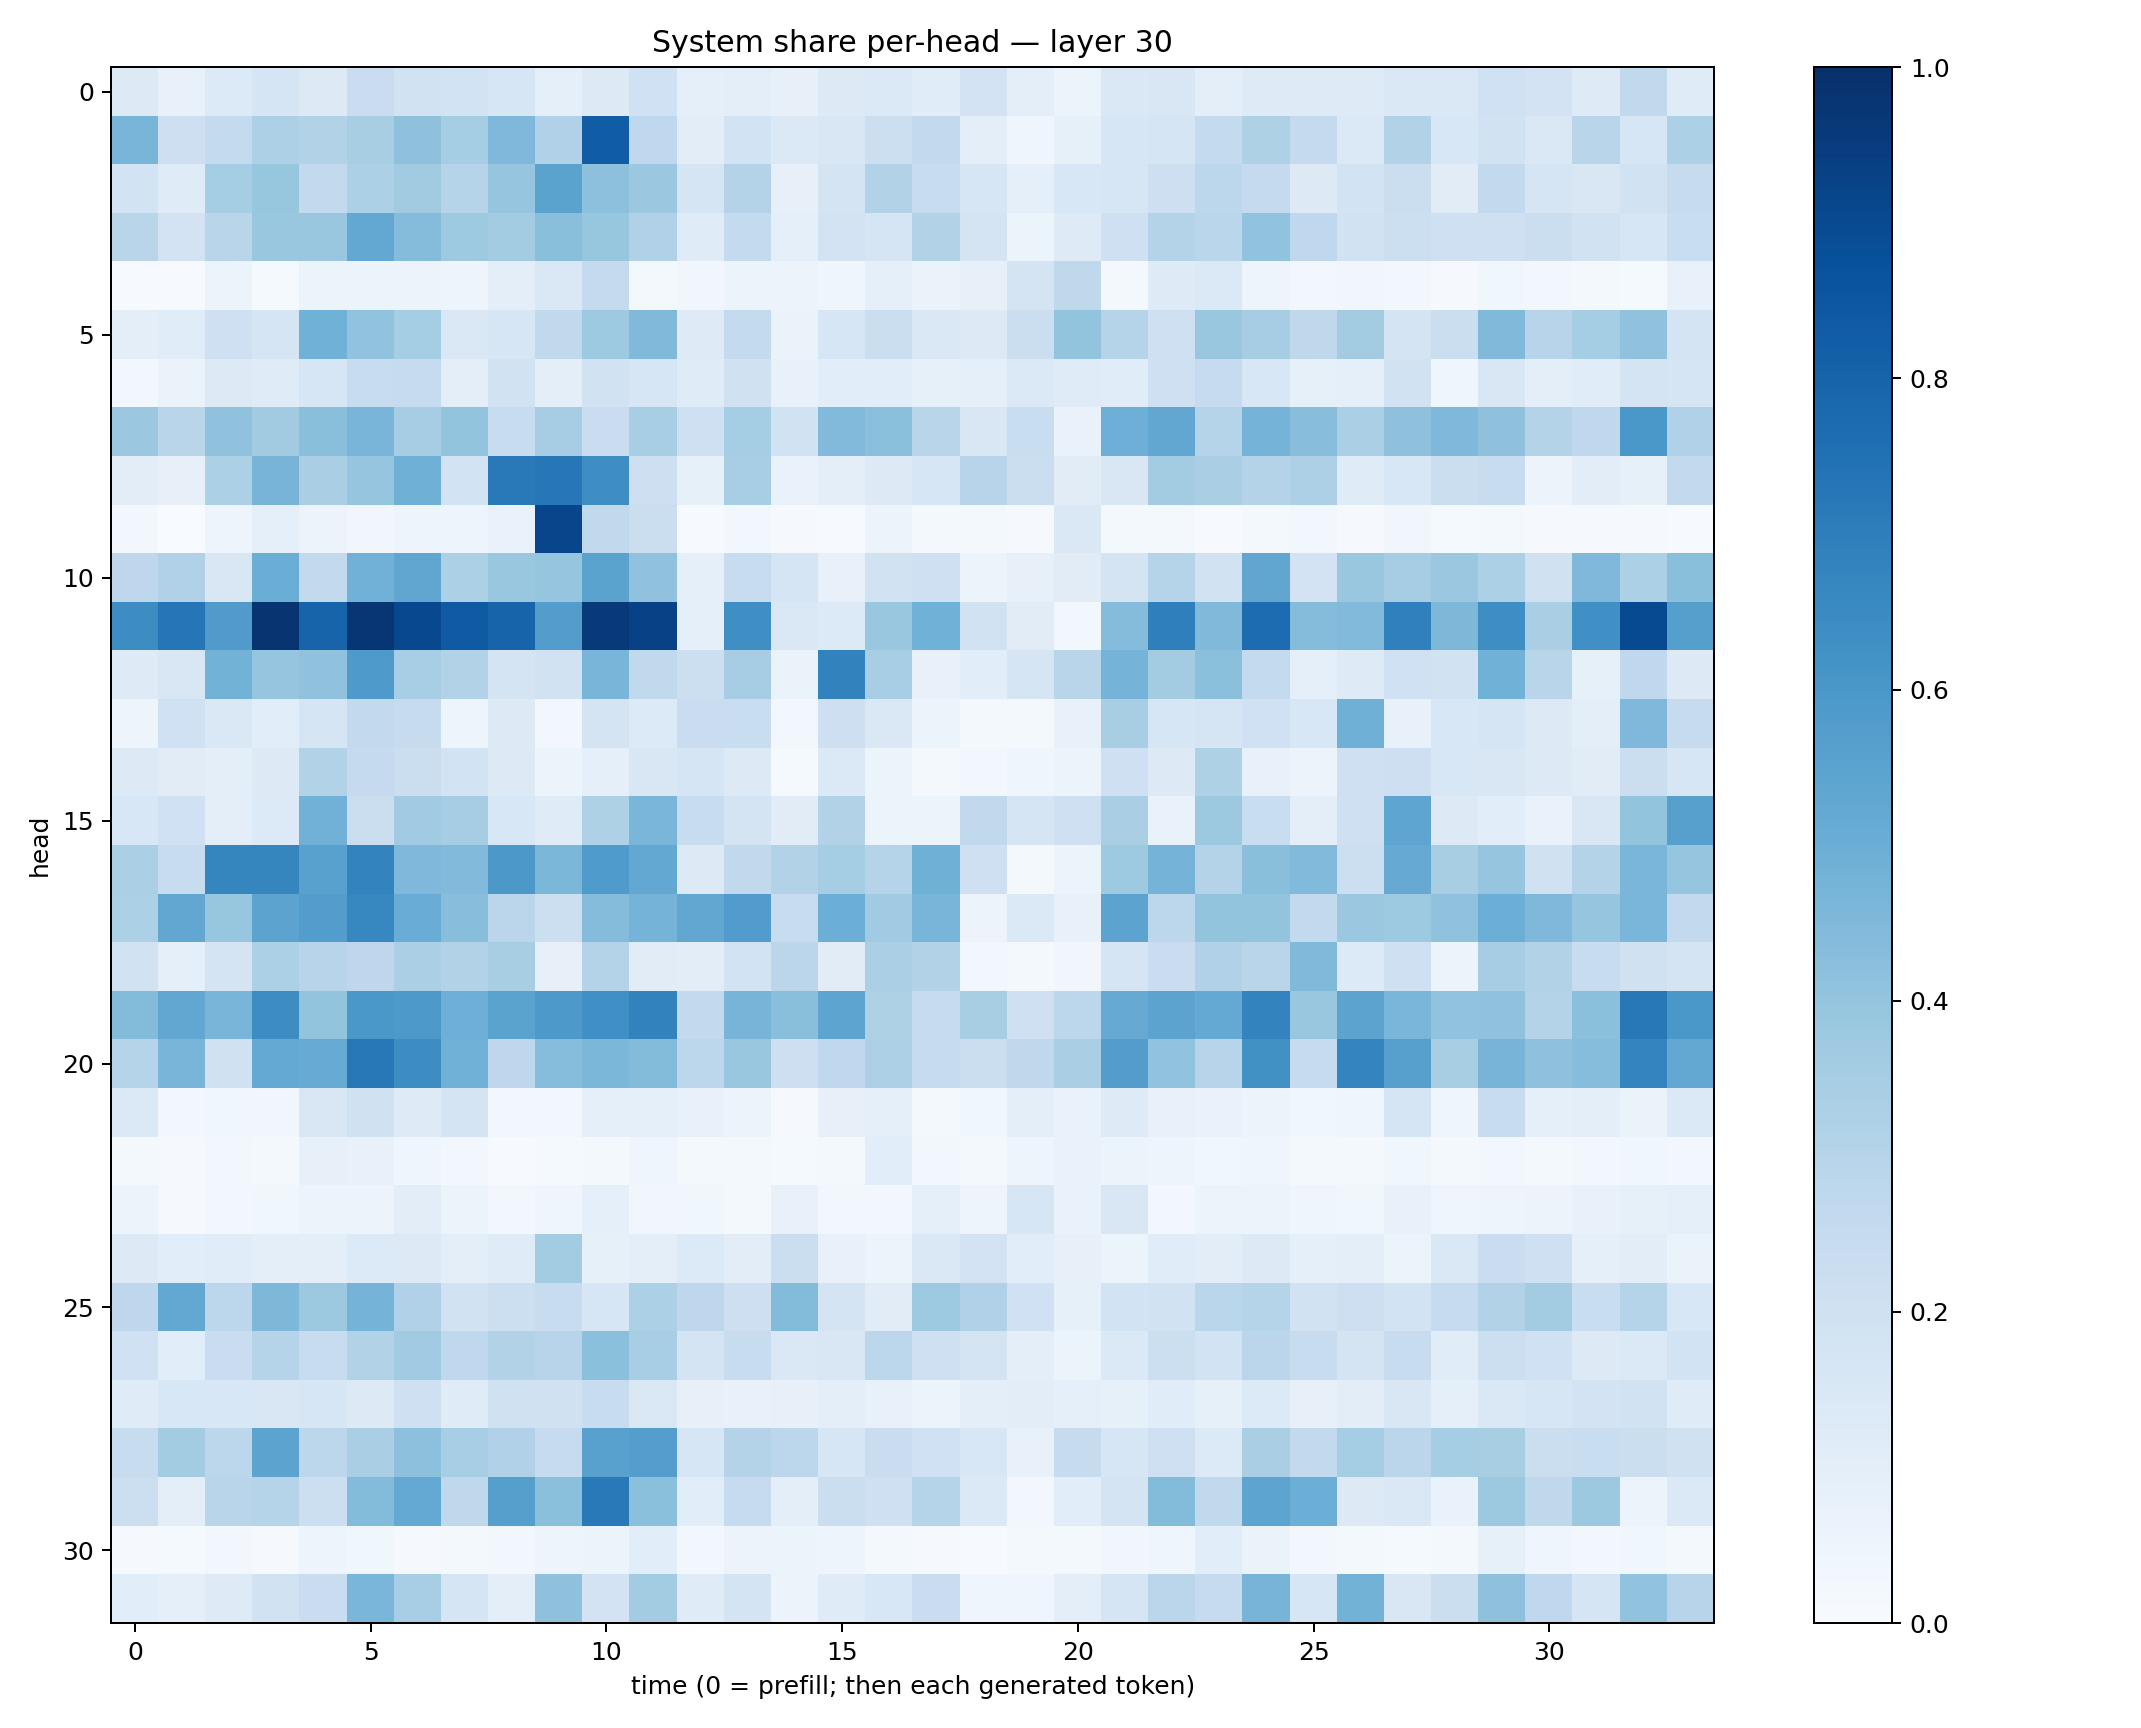

Values plotted in this chart, from the file beside it:
0.13229208, 0.07659127, 0.13504055, 0.16907795, 0.12829135, 0.23012824, 0.19467457, 0.18702288, 0.1572748, 0.09334189, 0.13005929, 0.20299205, 0.08770142, 0.10072016, 0.08047507, 0.12762626, 0.13983536, 0.116229616, 0.18245324, 0.09503909, 0.053943202, 0.14544377, 0.15222435, 0.101059854
0.4671, 0.2146, 0.2552, 0.3272, 0.3101, 0.3408, 0.4138, 0.3534, 0.4521, 0.317, 0.8257, 0.2678, 0.1041, 0.1862, 0.1399, 0.1493, 0.2168, 0.2582, 0.1014, 0.04191, 0.08282, 0.1579, 0.1679, 0.2541
0.1836, 0.1186, 0.3519, 0.3942, 0.2592, 0.3319, 0.3594, 0.2991, 0.3972, 0.5506, 0.4147, 0.3804, 0.1671, 0.3067, 0.07884, 0.1723, 0.3113, 0.2374, 0.1627, 0.08791, 0.1534, 0.1595, 0.211, 0.2799
0.2921, 0.1808, 0.292, 0.3903, 0.388, 0.5261, 0.4345, 0.3722, 0.3568, 0.4246, 0.3919, 0.3164, 0.1208, 0.2565, 0.09354, 0.1815, 0.1676, 0.3102, 0.1767, 0.05359, 0.1217, 0.2092, 0.3078, 0.2874
0.006875, 0.004663, 0.0596, 0.01455, 0.05309, 0.05988, 0.05475, 0.04727, 0.1009, 0.1473, 0.2507, 0.02073, 0.0329, 0.05433, 0.05596, 0.04444, 0.08636, 0.06475, 0.08199, 0.1746, 0.2709, 0.01657, 0.1212, 0.1396
0.09693, 0.1144, 0.2086, 0.1657, 0.4872, 0.4027, 0.3537, 0.148, 0.1584, 0.2643, 0.3731, 0.4456, 0.1227, 0.2554, 0.06612, 0.1598, 0.2257, 0.1446, 0.1276, 0.2212, 0.4004, 0.2971, 0.2051, 0.3853
0.02626, 0.06447, 0.1286, 0.1204, 0.1616, 0.2381, 0.2461, 0.09777, 0.1916, 0.09759, 0.1919, 0.1635, 0.118, 0.1972, 0.07493, 0.1056, 0.1092, 0.08339, 0.08836, 0.1381, 0.1185, 0.116, 0.2105, 0.248
0.3815, 0.2892, 0.4082, 0.3626, 0.4234, 0.465, 0.3508, 0.3996, 0.2368, 0.3487, 0.2287, 0.3445, 0.2051, 0.3545, 0.1937, 0.4442, 0.4208, 0.2922, 0.1517, 0.2311, 0.06792, 0.4941, 0.5282, 0.298
0.1042, 0.07953, 0.3291, 0.4706, 0.3359, 0.3967, 0.4919, 0.1859, 0.7159, 0.7233, 0.637, 0.2125, 0.08455, 0.3444, 0.06805, 0.09414, 0.1281, 0.1573, 0.295, 0.2188, 0.1132, 0.1521, 0.3563, 0.3379
0.02788, 0.001993, 0.04858, 0.09137, 0.05779, 0.03495, 0.04701, 0.0483, 0.06862, 0.9142, 0.263, 0.2194, 0.007102, 0.02883, 0.01057, 0.006498, 0.05095, 0.01797, 0.02011, 0.01006, 0.1432, 0.02229, 0.01566, 0.004439
0.2764, 0.319, 0.1496, 0.502, 0.2593, 0.4825, 0.5324, 0.329, 0.3888, 0.3954, 0.5475, 0.4098, 0.0918, 0.2366, 0.1717, 0.07579, 0.1906, 0.2082, 0.0614, 0.0804, 0.1129, 0.1791, 0.2995, 0.19
0.6425, 0.7303, 0.5799, 0.9791, 0.7986, 0.9757, 0.9033, 0.8366, 0.7998, 0.5726, 0.9627, 0.9321, 0.09112, 0.6348, 0.1406, 0.1364, 0.3866, 0.4875, 0.1947, 0.1129, 0.02945, 0.4364, 0.6931, 0.4489
0.1231, 0.1514, 0.4798, 0.3948, 0.4096, 0.5871, 0.346, 0.3113, 0.175, 0.1876, 0.4663, 0.2644, 0.2171, 0.3483, 0.06562, 0.6836, 0.3438, 0.07336, 0.1066, 0.1649, 0.2892, 0.474, 0.3565, 0.418
0.04739, 0.2015, 0.1412, 0.1079, 0.1687, 0.2587, 0.2454, 0.05074, 0.1298, 0.02549, 0.1748, 0.1355, 0.2274, 0.2323, 0.02823, 0.2117, 0.1409, 0.05223, 0.02306, 0.02115, 0.0776, 0.34, 0.1631, 0.1713
0.1273, 0.1104, 0.09712, 0.1311, 0.3113, 0.2535, 0.2223, 0.1838, 0.1262, 0.05314, 0.09303, 0.1494, 0.1647, 0.1278, 0.0145, 0.1391, 0.06181, 0.01581, 0.02574, 0.04345, 0.06114, 0.2051, 0.1324, 0.3226
0.1561, 0.203, 0.09955, 0.133, 0.4835, 0.2211, 0.3643, 0.3495, 0.1535, 0.1185, 0.321, 0.4636, 0.2362, 0.1728, 0.1124, 0.3089, 0.06124, 0.05191, 0.265, 0.1649, 0.2073, 0.3387, 0.06901, 0.3773
0.3352, 0.2399, 0.67, 0.668, 0.5573, 0.6783, 0.4501, 0.443, 0.5956, 0.4583, 0.5821, 0.5241, 0.1295, 0.2628, 0.3125, 0.3518, 0.3008, 0.4893, 0.2101, 0.02312, 0.05914, 0.3722, 0.4745, 0.3077
0.3317, 0.5279, 0.3926, 0.544, 0.5737, 0.6659, 0.5069, 0.4292, 0.2836, 0.2155, 0.4368, 0.4757, 0.5303, 0.5772, 0.2359, 0.497, 0.3655, 0.4683, 0.0579, 0.1402, 0.07398, 0.5458, 0.2802, 0.4018
0.1925, 0.09288, 0.1769, 0.3307, 0.2939, 0.2739, 0.3356, 0.3094, 0.3411, 0.08087, 0.3062, 0.1128, 0.1022, 0.1868, 0.2833, 0.1122, 0.3328, 0.3152, 0.0282, 0.02272, 0.03231, 0.1688, 0.2274, 0.3167
0.4394, 0.5276, 0.466, 0.6426, 0.3988, 0.6008, 0.5899, 0.494, 0.55, 0.5924, 0.632, 0.6812, 0.2583, 0.4714, 0.4257, 0.5392, 0.3229, 0.243, 0.3437, 0.2101, 0.2802, 0.5121, 0.5448, 0.5227
0.2971, 0.4686, 0.1984, 0.5224, 0.5103, 0.721, 0.6419, 0.4855, 0.2748, 0.4323, 0.4574, 0.4401, 0.2807, 0.3866, 0.2137, 0.2657, 0.325, 0.2488, 0.2245, 0.2721, 0.3388, 0.5729, 0.4057, 0.2935
0.1388, 0.02411, 0.03774, 0.03455, 0.1517, 0.1966, 0.1219, 0.1792, 0.02467, 0.02512, 0.0914, 0.08837, 0.07204, 0.05825, 0.01078, 0.0792, 0.09239, 0.02298, 0.03556, 0.09408, 0.06898, 0.1226, 0.07642, 0.06923
0.0214, 0.01111, 0.02401, 0.01836, 0.07964, 0.07766, 0.03916, 0.02443, 0.007261, 0.01265, 0.01674, 0.04522, 0.01979, 0.01696, 0.01489, 0.02177, 0.1088, 0.02574, 0.02247, 0.04918, 0.06912, 0.05375, 0.04984, 0.03855
0.0512, 0.01092, 0.02892, 0.03782, 0.06248, 0.05535, 0.1022, 0.0513, 0.02484, 0.04449, 0.08783, 0.03281, 0.03895, 0.02289, 0.07121, 0.02789, 0.02581, 0.09055, 0.04819, 0.1585, 0.06816, 0.1491, 0.02597, 0.05415
0.1313, 0.1067, 0.1152, 0.09483, 0.09398, 0.1355, 0.1276, 0.09491, 0.1194, 0.3555, 0.08412, 0.101, 0.1341, 0.1034, 0.2188, 0.07543, 0.05883, 0.1426, 0.1828, 0.1065, 0.08109, 0.05203, 0.1159, 0.1043
0.2763, 0.5244, 0.2797, 0.4533, 0.3786, 0.4756, 0.3172, 0.1938, 0.2183, 0.238, 0.1596, 0.3302, 0.2742, 0.2148, 0.4407, 0.1771, 0.1099, 0.3723, 0.3179, 0.2003, 0.08489, 0.1841, 0.1896, 0.2888
0.2018, 0.1074, 0.2294, 0.2979, 0.2421, 0.3112, 0.366, 0.2689, 0.3137, 0.2968, 0.4198, 0.3448, 0.1731, 0.2347, 0.1423, 0.1497, 0.2783, 0.2045, 0.1763, 0.0981, 0.05261, 0.1371, 0.2178, 0.1839
0.1205, 0.1534, 0.1545, 0.1522, 0.1578, 0.1282, 0.2041, 0.1175, 0.1961, 0.1983, 0.2403, 0.1423, 0.08122, 0.0743, 0.08194, 0.09684, 0.07421, 0.06088, 0.09698, 0.1044, 0.08912, 0.08277, 0.1137, 0.08481
0.242, 0.3555, 0.279, 0.5431, 0.2785, 0.3381, 0.4148, 0.3453, 0.3173, 0.2471, 0.5572, 0.5667, 0.159, 0.3057, 0.2792, 0.1607, 0.2283, 0.2024, 0.1559, 0.07707, 0.2428, 0.1615, 0.2106, 0.1354
0.2182, 0.101, 0.2916, 0.2984, 0.2171, 0.4408, 0.5207, 0.2719, 0.5634, 0.4182, 0.7174, 0.4207, 0.109, 0.2464, 0.09632, 0.2229, 0.2107, 0.3041, 0.1376, 0.02764, 0.1067, 0.1755, 0.4382, 0.2621
0.01038, 0.01555, 0.02504, 0.01035, 0.04873, 0.03796, 0.01095, 0.01874, 0.02484, 0.048, 0.06097, 0.1058, 0.02538, 0.05855, 0.05884, 0.04972, 0.01851, 0.008128, 0.00768, 0.01824, 0.02163, 0.03227, 0.03972, 0.1075
0.1085, 0.0865, 0.1233, 0.1931, 0.2296, 0.4637, 0.3467, 0.1659, 0.09934, 0.4102, 0.1826, 0.357, 0.1181, 0.1765, 0.05685, 0.1201, 0.1553, 0.2289, 0.04258, 0.04232, 0.09693, 0.1674, 0.283, 0.2473
